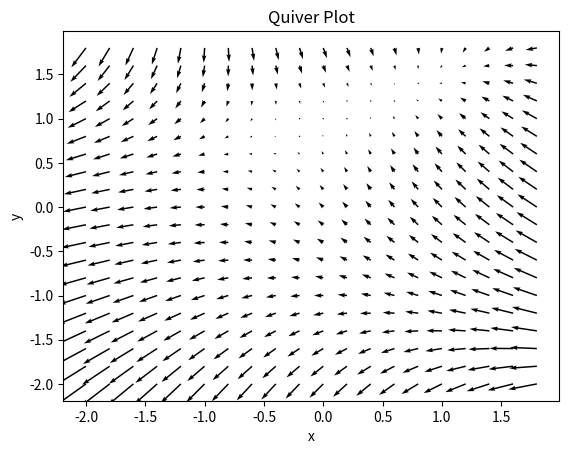

Write the Python code that produced this figure.

import pandas as  pd
import numpy as np
import matplotlib.pyplot as plt


X, Y = np.meshgrid(np.arange(-2, 2, 0.2), np.arange(-2, 2, 0.2))

U = -1 - X**2 + Y
V = 1 + X - Y**2

plt.figure()
plt.quiver(X, Y, U, V)
plt.xlabel('x')
plt.ylabel('y')
plt.title('Quiver Plot')
plt.show()

